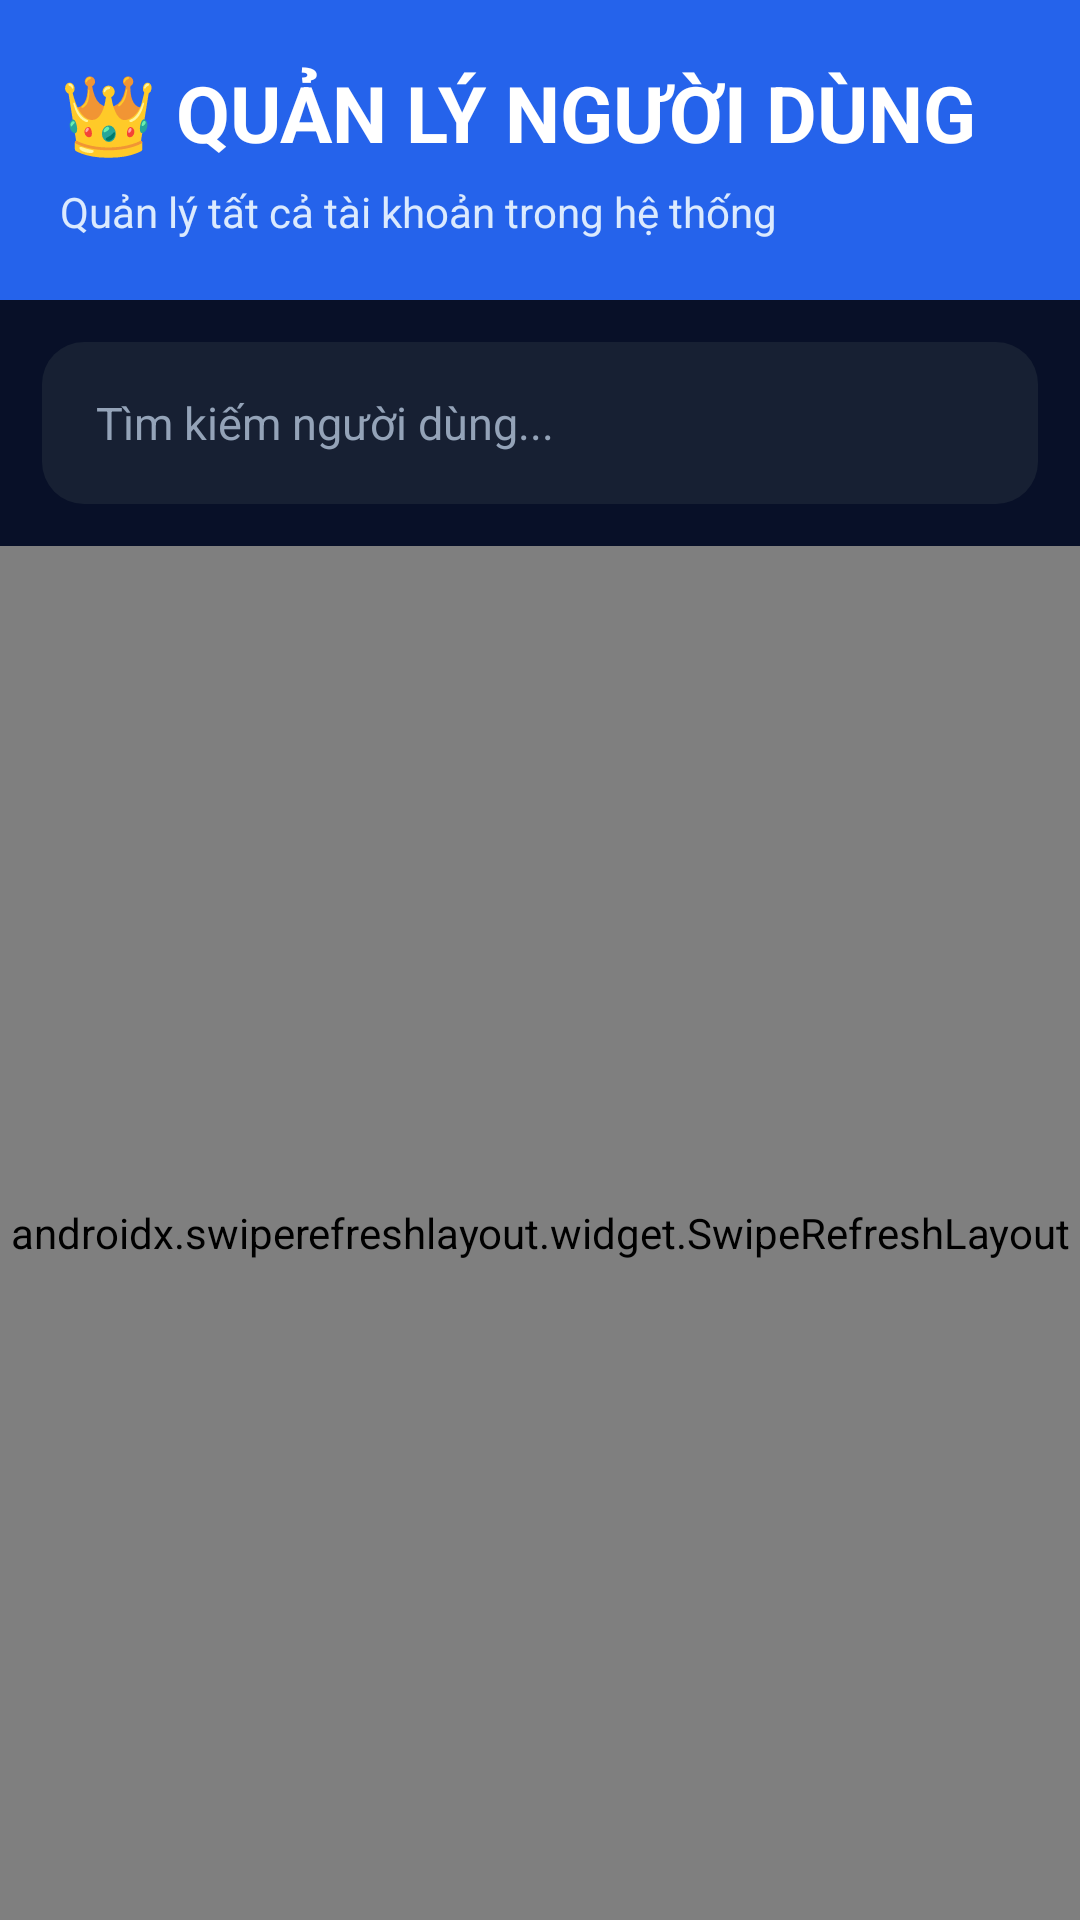

Write the Android layout XML for this screen, with the resource values it uses.
<!-- AndroidManifest.xml: application theme Theme.Democode3 -->
<!-- res/layout/activity_admin_user_manager.xml -->
<?xml version="1.0" encoding="utf-8"?>
<LinearLayout
    xmlns:android="http://schemas.android.com/apk/res/android"

    android:layout_width="match_parent"
    android:layout_height="match_parent"

    android:orientation="vertical"

    android:background="#081028">

    

    <LinearLayout
        android:layout_width="match_parent"
        android:layout_height="wrap_content"

        android:orientation="vertical"

        android:padding="20dp"

        android:background="#2563EB">

        <TextView
            android:layout_width="wrap_content"
            android:layout_height="wrap_content"

            android:text="👑 QUẢN LÝ NGƯỜI DÙNG"

            android:textColor="#FFFFFF"

            android:textStyle="bold"

            android:textSize="26sp"/>

        <TextView
            android:layout_width="wrap_content"
            android:layout_height="wrap_content"

            android:text="Quản lý tất cả tài khoản trong hệ thống"

            android:textColor="#DBEAFE"

            android:textSize="14sp"

            android:layout_marginTop="6dp"/>
    </LinearLayout>

    

    <LinearLayout
        android:layout_width="match_parent"
        android:layout_height="wrap_content"

        android:padding="14dp">

        <EditText
            android:id="@+id/edtSearch"

            android:layout_width="match_parent"
            android:layout_height="54dp"

            android:hint="Tìm kiếm người dùng..."

            android:textColorHint="#94A3B8"

            android:textColor="#FFFFFF"

            android:textSize="15sp"

            android:paddingStart="18dp"

            android:background="@drawable/bg_search"/>
    </LinearLayout>

    

    <androidx.swiperefreshlayout.widget.SwipeRefreshLayout
        android:id="@+id/swipeRefresh"
        android:layout_width="match_parent"
        android:layout_height="match_parent">

        <androidx.recyclerview.widget.RecyclerView
            android:id="@+id/recyclerUsers"
            android:layout_width="match_parent"
            android:layout_height="match_parent"
            android:padding="14dp"/>
    </androidx.swiperefreshlayout.widget.SwipeRefreshLayout>

</LinearLayout>
<!-- resources referenced by this layout -->
<resources>
  <!-- drawable bg_search (drawable) -->
  <?xml version="1.0" encoding="utf-8"?>
  <shape
      xmlns:android="http://schemas.android.com/apk/res/android">
  
      <solid android:color="#172033"/>
  
      <corners android:radius="14dp"/>
  </shape>
  <style name="Theme.Democode3" parent="Base.Theme.Democode3" />
  <style name="Base.Theme.Democode3" parent="Theme.Material3.DayNight.NoActionBar">
  
          
  
          <item name="colorPrimary">
              #2563EB
          </item>
  
          <item name="colorSecondary">
              #2563EB
          </item>
  
          <item name="android:colorBackground">
              #020817
          </item>
  
      </style>
</resources>
